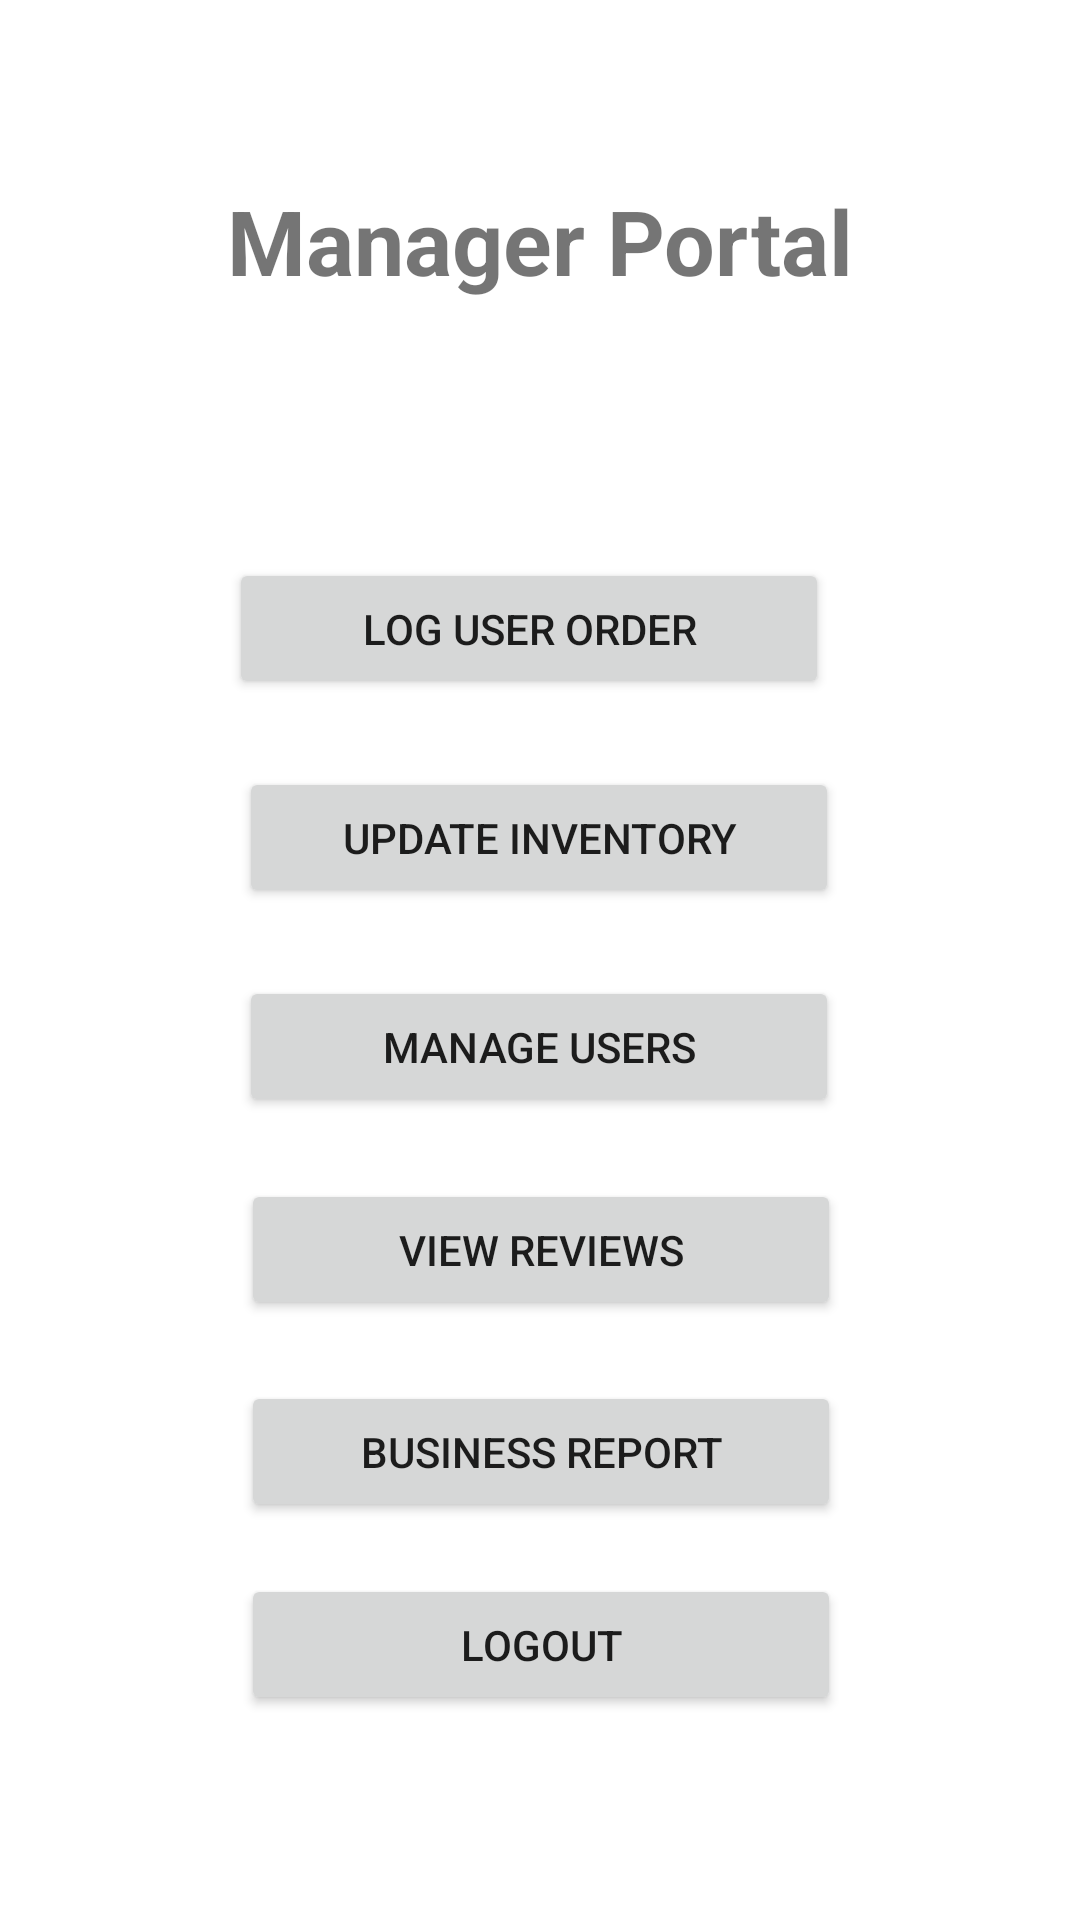

Write the Android layout XML for this screen, with the resource values it uses.
<!-- AndroidManifest.xml: application theme Theme.Donuts -->
<!-- res/layout/activity_manager_portal.xml -->
<?xml version="1.0" encoding="utf-8"?>
<androidx.constraintlayout.widget.ConstraintLayout xmlns:android="http://schemas.android.com/apk/res/android"
    xmlns:app="http://schemas.android.com/apk/res-auto"
    xmlns:tools="http://schemas.android.com/tools"
    android:layout_width="match_parent"
    android:layout_height="match_parent"
    tools:context=".ManagerPortal">

    <TextView
        android:id="@+id/textview_first"
        android:layout_width="wrap_content"
        android:layout_height="wrap_content"
        android:layout_marginTop="60dp"
        android:text="Manager Portal"
        android:textSize="30dp"
        android:textStyle="bold"
        app:layout_constraintEnd_toEndOf="parent"
        app:layout_constraintStart_toStartOf="parent"
        app:layout_constraintTop_toTopOf="parent" />


    <Button
        android:id="@+id/managerShopButton"
        android:layout_width="200dp"
        android:layout_height="47dp"
        android:onClick="logOrderClicked"
        android:text="Log User Order"
        app:layout_constraintBottom_toBottomOf="parent"
        app:layout_constraintEnd_toEndOf="parent"
        app:layout_constraintHorizontal_bias="0.478"
        app:layout_constraintStart_toStartOf="parent"
        app:layout_constraintTop_toBottomOf="@id/textview_first"
        app:layout_constraintVertical_bias="0.174" />

    <Button
        android:id="@+id/viewReportsButton"
        android:layout_width="200dp"
        android:layout_height="47dp"
        android:onClick="getReportClicked"
        android:text="Business report"
        app:layout_constraintBottom_toBottomOf="parent"
        app:layout_constraintEnd_toEndOf="parent"
        app:layout_constraintHorizontal_bias="0.502"
        app:layout_constraintStart_toStartOf="parent"
        app:layout_constraintTop_toBottomOf="@id/textview_first"
        app:layout_constraintVertical_bias="0.731" />

    <Button
        android:id="@+id/manageUsersButton"
        android:layout_width="200dp"
        android:layout_height="47dp"
        android:onClick="manageUsersClicked"
        android:text="Manage Users"
        app:layout_constraintBottom_toBottomOf="parent"
        app:layout_constraintEnd_toEndOf="parent"
        app:layout_constraintHorizontal_bias="0.497"
        app:layout_constraintStart_toStartOf="parent"
        app:layout_constraintTop_toBottomOf="@+id/textview_first"
        app:layout_constraintVertical_bias="0.457" />

    <Button
        android:id="@+id/updateInventoryButton"
        android:layout_width="200dp"
        android:layout_height="47dp"
        android:onClick="editInventoryClicked"
        android:text="Update inventory"
        app:layout_constraintBottom_toBottomOf="parent"
        app:layout_constraintEnd_toEndOf="parent"
        app:layout_constraintHorizontal_bias="0.497"
        app:layout_constraintStart_toStartOf="parent"
        app:layout_constraintTop_toBottomOf="@id/textview_first"
        app:layout_constraintVertical_bias="0.315" />

    <Button
        android:id="@+id/portalLogout"
        android:layout_width="200dp"
        android:layout_height="47dp"
        android:onClick="logOutClicked"
        android:text="Logout"
        app:layout_constraintBottom_toBottomOf="parent"
        app:layout_constraintEnd_toEndOf="parent"
        app:layout_constraintHorizontal_bias="0.502"
        app:layout_constraintStart_toStartOf="parent"
        app:layout_constraintTop_toBottomOf="@id/textview_first"
        app:layout_constraintVertical_bias="0.861" />

    <Button
        android:id="@+id/viewReviewsButton"
        android:layout_width="200dp"
        android:layout_height="47dp"
        android:onClick="viewReviewsClicked"
        android:text="View reviews"
        app:layout_constraintBottom_toBottomOf="parent"
        app:layout_constraintEnd_toEndOf="parent"
        app:layout_constraintHorizontal_bias="0.502"
        app:layout_constraintStart_toStartOf="parent"
        app:layout_constraintTop_toBottomOf="@id/textview_first"
        app:layout_constraintVertical_bias="0.594" />

</androidx.constraintlayout.widget.ConstraintLayout>
<!-- resources referenced by this layout -->
<resources>
  <style name="Theme.Donuts" parent="Theme.MaterialComponents.DayNight.DarkActionBar">
          
          <item name="colorPrimary">@color/purple_500</item>
          <item name="colorPrimaryVariant">@color/purple_700</item>
          <item name="colorOnPrimary">@color/white</item>
          
          <item name="colorSecondary">@color/teal_200</item>
          <item name="colorSecondaryVariant">@color/teal_700</item>
          <item name="colorOnSecondary">@color/black</item>
          
          <item name="android:statusBarColor" tools:targetApi="l">?attr/colorPrimaryVariant</item>
          
      </style>
  <!-- not gathered from this repository: default colours our renderer supplied (Android Studio template values) -->
  <color name="purple_500">#FF6200EE</color>
  <color name="purple_700">#FF3700B3</color>
  <color name="teal_200">#FF03DAC5</color>
  <color name="teal_700">#FF018786</color>
  <color name="black">#FF000000</color>
  <color name="white">#FFFFFFFF</color>
</resources>
